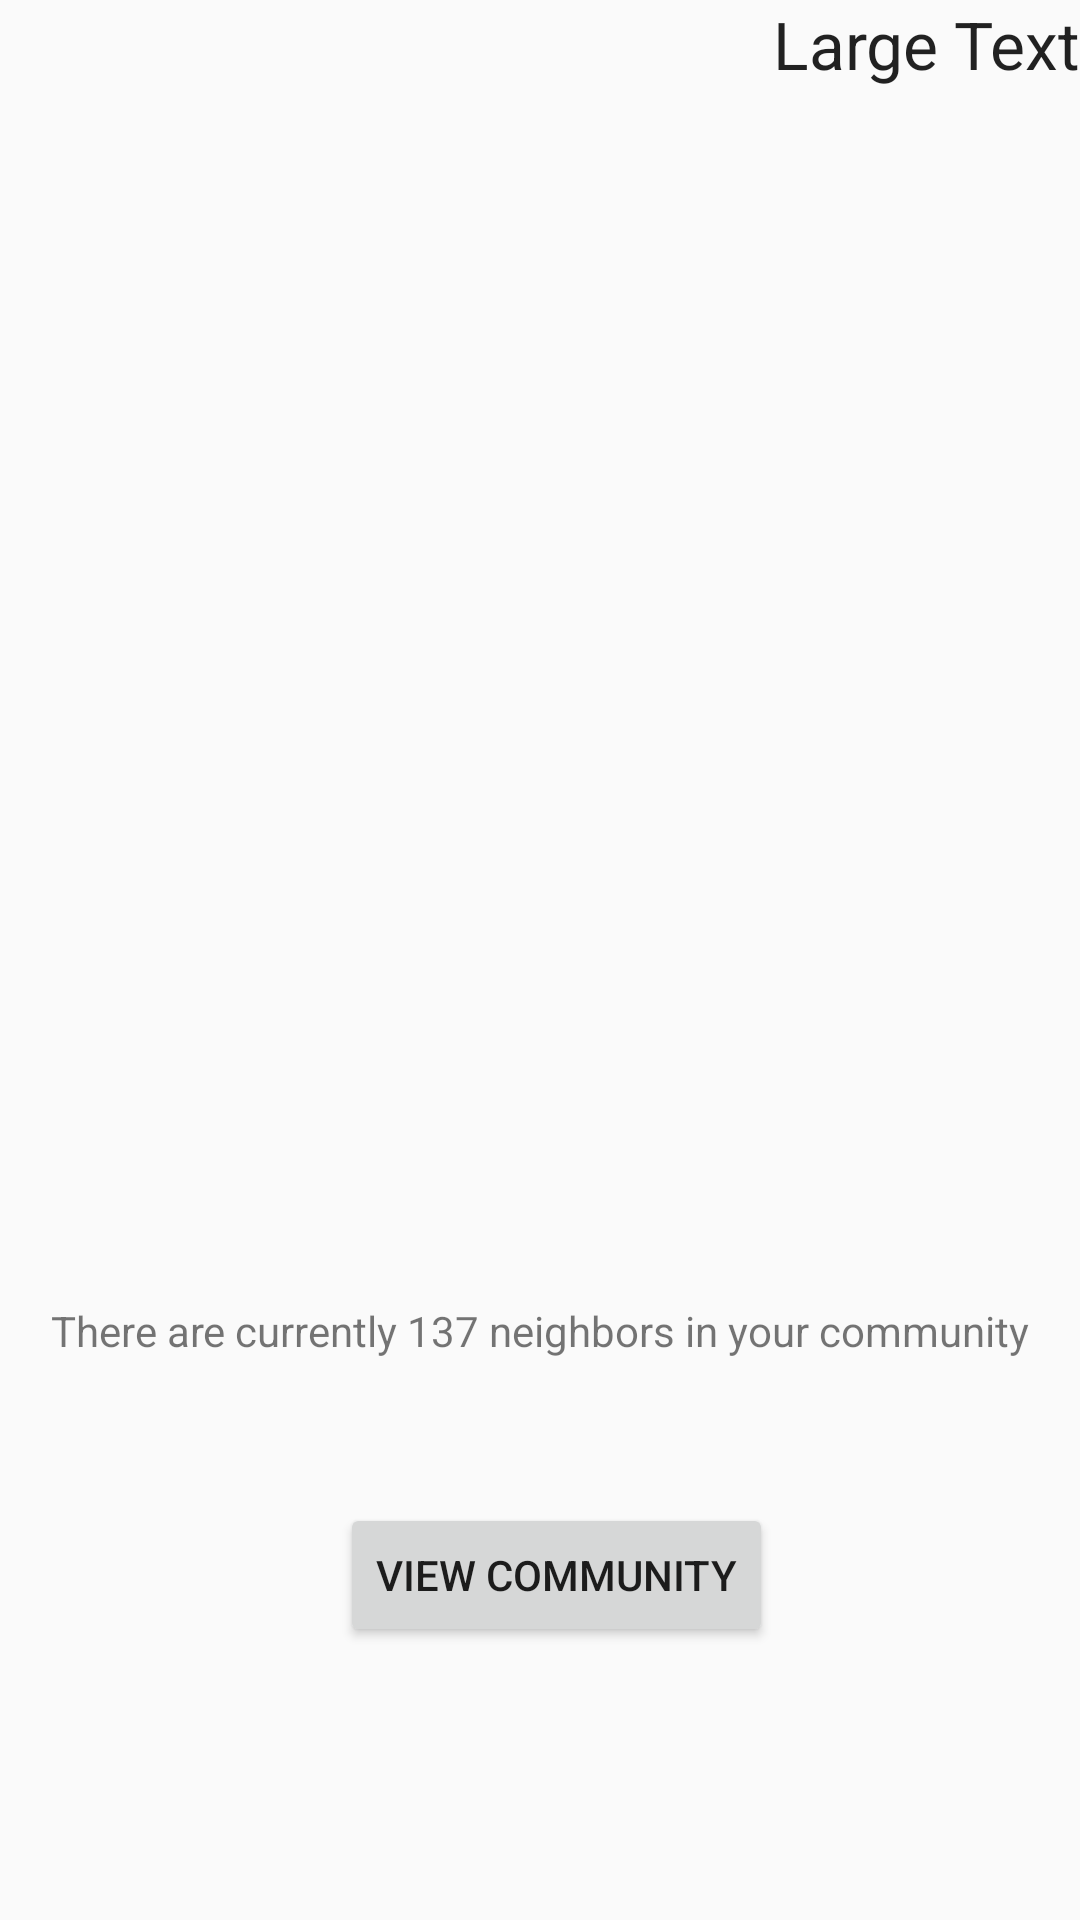

Write the Android layout XML for this screen, with the resource values it uses.
<!-- AndroidManifest.xml: application theme AppTheme -->
<!-- res/layout/activity_group.xml -->
<?xml version="1.0" encoding="utf-8"?>
<RelativeLayout xmlns:android="http://schemas.android.com/apk/res/android"
    xmlns:tools="http://schemas.android.com/tools"
    android:layout_width="match_parent"
    android:layout_height="match_parent"
    android:paddingBottom="@dimen/activity_vertical_margin"
    android:paddingLeft="@dimen/activity_horizontal_margin"
    android:paddingRight="@dimen/activity_horizontal_margin"
    android:paddingTop="@dimen/activity_vertical_margin"
    tools:context="com.knights.agoras.GroupActivity">

    <TextView
        android:layout_width="wrap_content"
        android:layout_height="wrap_content"
        android:textAppearance="?android:attr/textAppearanceLarge"
        android:text="Large Text"
        android:id="@+id/textViewTitle"
        android:layout_alignParentTop="true"
        android:layout_alignParentEnd="true" />

    <ImageView
        android:layout_width="wrap_content"
        android:layout_height="wrap_content"
        android:id="@+id/imageViewMain"
        android:layout_below="@+id/textViewTitle"
        android:layout_centerHorizontal="true"
        android:contentDescription="Image"
        android:scaleType="centerCrop"
        android:layout_gravity="center"/>

    <TextView
        android:layout_width="wrap_content"
        android:layout_height="wrap_content"
        android:textAppearance="?android:attr/textAppearanceSmall"
        android:text="There are currently 137 neighbors in your community"
        android:id="@+id/textView2"
        android:layout_above="@+id/button"
        android:layout_centerHorizontal="true"
        android:layout_marginBottom="48dp" />

    <Button
        android:layout_width="wrap_content"
        android:layout_height="wrap_content"
        android:text="View Community"
        android:id="@+id/button"
        android:onClick="goToGroup"
        android:layout_marginBottom="91dp"
        android:layout_alignParentBottom="true"
        android:layout_toStartOf="@+id/textViewTitle" />



</RelativeLayout>
<!-- resources referenced by this layout -->
<resources>
  <style name="AppTheme" parent="Theme.AppCompat.Light.DarkActionBar">
          
  
      </style>
</resources>
